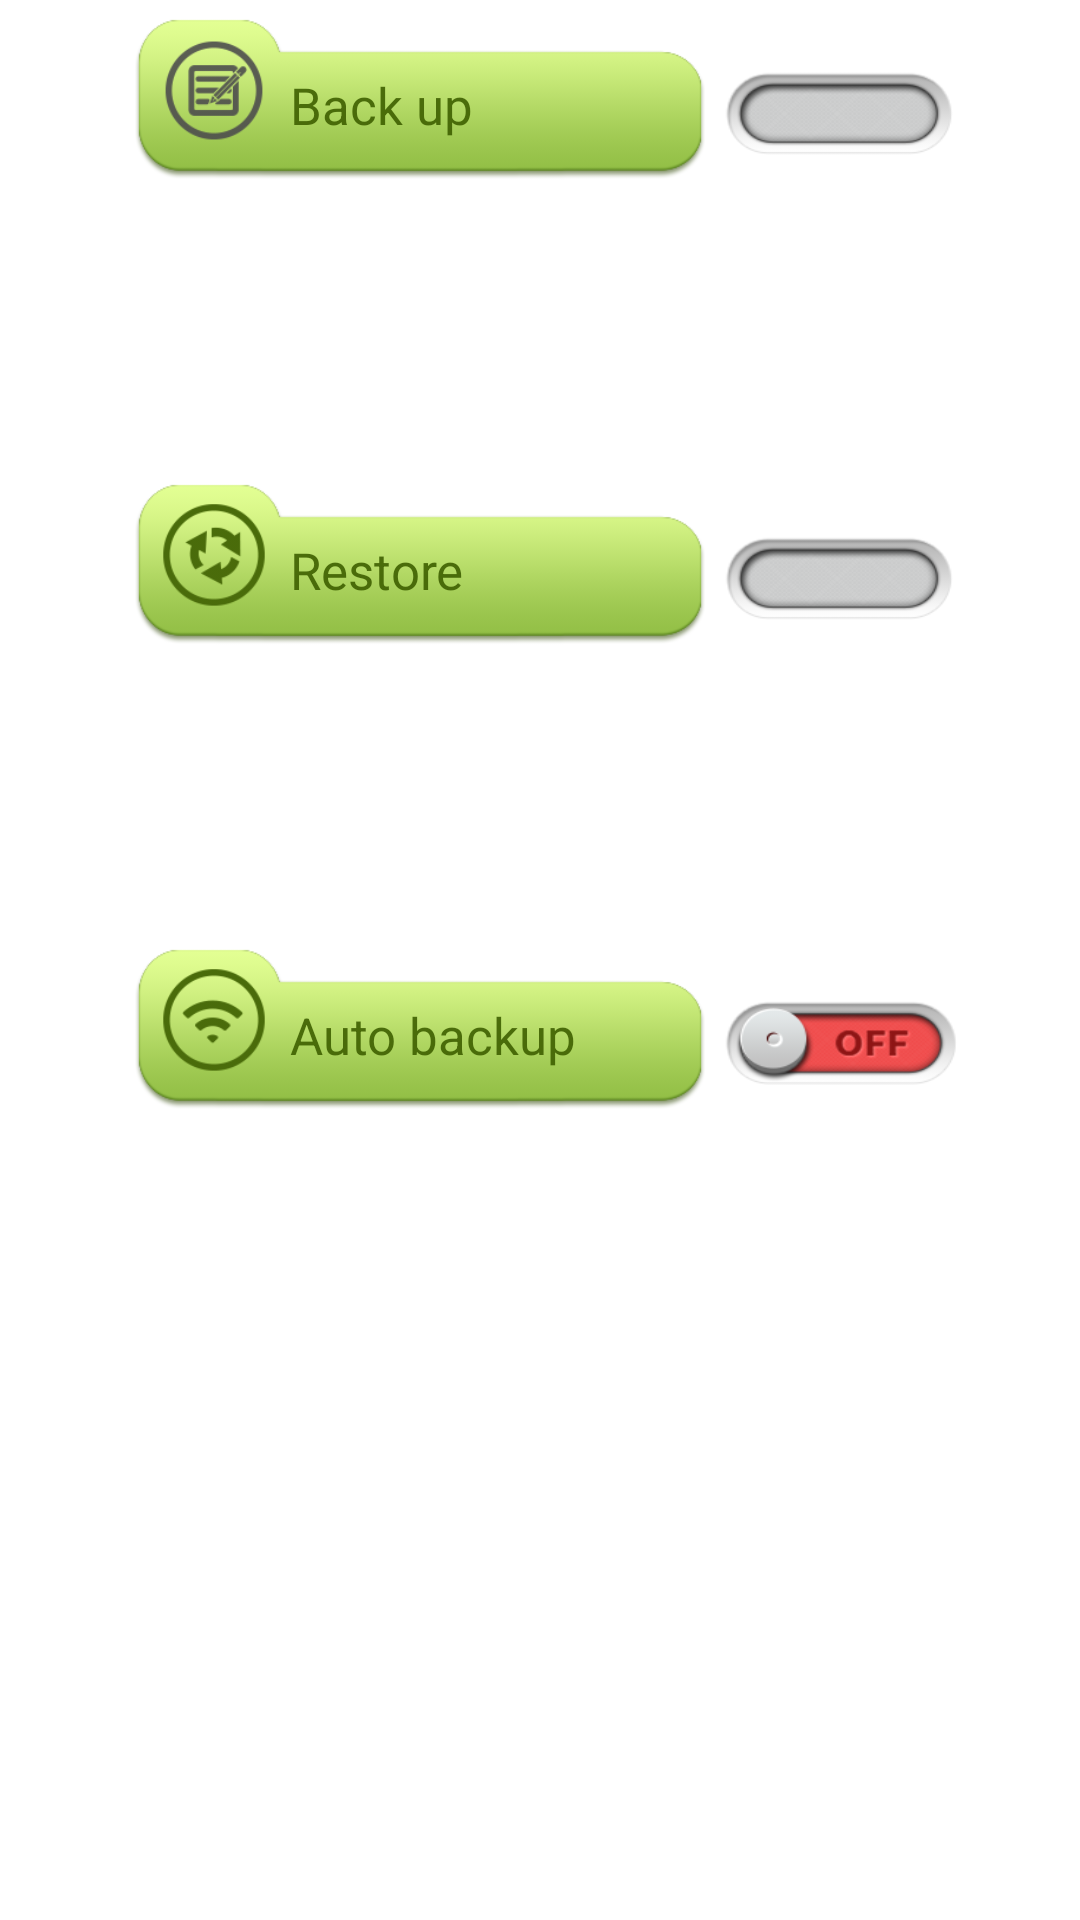

The Android layout XML behind this screen, and the referenced resources:
<!-- AndroidManifest.xml: application theme AppTheme -->
<!-- res/layout/layout_backup_restore.xml -->
<?xml version="1.0" encoding="utf-8"?>

<LinearLayout xmlns:android="http://schemas.android.com/apk/res/android"
    xmlns:tools="http://schemas.android.com/tools"
    android:id="@+id/container"
    android:layout_width="match_parent"
    android:layout_height="match_parent"
    android:gravity="center_horizontal"
    android:orientation="vertical"
    android:paddingBottom="@dimen/padding_top_buttom"
    android:paddingLeft="@dimen/padding_left_right"
    android:paddingRight="@dimen/padding_left_right" >

    <LinearLayout
        android:layout_width="wrap_content"
        android:layout_height="wrap_content"
        android:orientation="horizontal" >

        <LinearLayout
            android:id="@+id/btn_backup"
            android:layout_width="@dimen/width_button_fuction"
            android:layout_height="@dimen/height_button_function"
            android:background="@drawable/button_short_green_bg"
            android:gravity="center|left"
            android:orientation="horizontal" >

            <ImageView
                style="@style/PaddingImage"
                android:layout_width="@dimen/diameter"
                android:layout_height="@dimen/diameter"
                android:layout_marginLeft="@dimen/margin_left_right_button"
                android:src="@drawable/ic_save" />

            <TextView
                style="@style/TextGreen"
                android:layout_width="@dimen/width_text"
                android:layout_height="wrap_content"
                android:layout_marginLeft="@dimen/margin_left_right_textview"
                android:ellipsize="end"
                android:text="@string/backup_data" />
        </LinearLayout>

        <ToggleButton
            android:id="@+id/toggle_backup"
            android:layout_width="@dimen/width_toggle"
            android:layout_height="@dimen/height_toggle"
            android:layout_gravity="center"
            android:layout_marginTop="@dimen/margin_top_buttom_toggle"
            android:background="@drawable/switch_empty"
            android:textOff=""
            android:textOn="" />
    </LinearLayout>

    <View
        android:layout_width="@dimen/width_view"
        android:layout_height="@dimen/height_view_3" />

    <LinearLayout
        android:layout_width="wrap_content"
        android:layout_height="wrap_content"
        android:orientation="horizontal" >

        <LinearLayout
            android:id="@+id/btn_restore"
            android:layout_width="@dimen/width_button_fuction"
            android:layout_height="@dimen/height_button_function"
            android:background="@drawable/button_short_green_bg"
            android:gravity="center|left"
            android:orientation="horizontal" >

            <ImageView
                style="@style/PaddingImage"
                android:layout_width="@dimen/diameter"
                android:layout_height="@dimen/diameter"
                android:layout_marginLeft="@dimen/margin_left_right_button"
                android:src="@drawable/ic_restore" />

            <TextView
                style="@style/TextGreen"
                android:layout_width="@dimen/width_text"
                android:layout_height="wrap_content"
                android:layout_marginLeft="@dimen/margin_left_right_textview"
                android:ellipsize="end"
                android:text="@string/restore_data" />
        </LinearLayout>

        <ToggleButton
            android:id="@+id/toggle_restore"
            android:layout_width="@dimen/width_toggle"
            android:layout_height="@dimen/height_toggle"
            android:layout_gravity="center"
            android:layout_marginTop="@dimen/margin_top_buttom_toggle"
            android:background="@drawable/switch_empty"
            android:textOff=""
            android:textOn="" />
    </LinearLayout>

    <View
        android:layout_width="@dimen/width_view"
        android:layout_height="@dimen/height_view_3" />

    <LinearLayout
        android:layout_width="wrap_content"
        android:layout_height="wrap_content"
        android:orientation="horizontal" >

        <LinearLayout
            android:id="@+id/btn_auto_back_up"
            android:layout_width="@dimen/width_button_fuction"
            android:layout_height="@dimen/height_button_function"
            android:background="@drawable/button_short_green_bg"
            android:gravity="center|left"
            android:orientation="horizontal" >

            <ImageView
                android:id="@+id/image_auto_back_up"
                style="@style/PaddingImage"
                android:layout_width="@dimen/diameter"
                android:layout_height="@dimen/diameter"
                android:layout_marginLeft="@dimen/margin_left_right_button"
                android:src="@drawable/ic_wifi" />

            <TextView
                android:id="@+id/text_auto_back_up"
                style="@style/TextGreen"
                android:layout_width="@dimen/width_text"
                android:layout_height="wrap_content"
                android:layout_marginLeft="@dimen/margin_left_right_textview"
                android:ellipsize="end"
                android:text="@string/auto_backup_data" />
        </LinearLayout>

        <ToggleButton
            android:id="@+id/toggle_auto_backup"
            android:layout_width="@dimen/width_toggle"
            android:layout_height="@dimen/height_toggle"
            android:layout_gravity="center"
            android:layout_marginTop="@dimen/margin_top_buttom_toggle"
            android:background="@drawable/switch_bg"
            android:textOff=""
            android:textOn="" />
    </LinearLayout>

</LinearLayout>
<!-- resources referenced by this layout -->
<resources>
  <dimen name="diameter">75dp</dimen>
  <dimen name="height_button_function">70dp</dimen>
  <dimen name="height_toggle">30dp</dimen>
  <dimen name="height_view_3">100dp</dimen>
  <dimen name="margin_left_right_button">-6dp</dimen>
  <dimen name="margin_left_right_textview">-10dp</dimen>
  <dimen name="margin_top_buttom_toggle">8dp</dimen>
  <dimen name="padding_left_right">10dp</dimen>
  <dimen name="padding_top_buttom">50dp</dimen>
  <dimen name="width_button_fuction">210dp</dimen>
  <dimen name="width_text">150dp</dimen>
  <dimen name="width_toggle">80dp</dimen>
  <dimen name="width_view">30dp</dimen>
  <!-- drawable button_short_green_bg (drawable) -->
  <?xml version="1.0" encoding="utf-8"?>
  
  <selector xmlns:android="http://schemas.android.com/apk/res/android">
  
      <item android:drawable="@drawable/btn_setting_highlighted" android:state_pressed="true"/>
      <item android:drawable="@drawable/btn_setting_onoff_highlighted" android:state_enabled="false"/>
      <item android:drawable="@drawable/btn_setting"></item>
  
  </selector>
  <!-- drawable ic_restore: png bitmap (drawable-hdpi, 7172 bytes) -->
  <!-- drawable ic_save: png bitmap (drawable-hdpi, 7328 bytes) -->
  <!-- drawable ic_wifi: png bitmap (drawable-hdpi, 6885 bytes) -->
  <!-- drawable switch_bg (drawable) -->
  <?xml version="1.0" encoding="utf-8"?>
  
  <selector xmlns:android="http://schemas.android.com/apk/res/android">
  
      <item android:drawable="@drawable/switch_on" android:state_checked="true"/>
      <item android:drawable="@drawable/switch_off" android:state_checked="false"/>
  
  </selector>
  <!-- drawable switch_empty: png bitmap (drawable-hdpi, 22553 bytes) -->
  <string name="auto_backup_data">Auto backup</string>
  <string name="backup_data">Back up</string>
  <string name="restore_data">Restore</string>
  <style name="PaddingImage">
          <item name="android:paddingBottom">20dp</item>
          <item name="android:paddingTop">15dp</item>
      </style>
  <style name="TextGreen">
          <item name="android:textColor">@color/green</item>
          <item name="android:textSize">@dimen/text_size_button</item>
          <item name="android:paddingTop">5dp</item>
      </style>
  <style name="AppTheme" parent="AppBaseTheme">
          
      </style>
  <!-- drawable btn_setting_highlighted: png bitmap (drawable-hdpi, 50787 bytes) -->
  <!-- drawable btn_setting_onoff_highlighted: png bitmap (drawable-hdpi, 14547 bytes) -->
  <!-- drawable btn_setting: png bitmap (drawable-hdpi, 16829 bytes) -->
  <!-- drawable switch_on: png bitmap (drawable-hdpi, 29072 bytes) -->
  <!-- drawable switch_off: png bitmap (drawable-hdpi, 29118 bytes) -->
  <color name="green">#e63e5f00</color>
  <dimen name="text_size_button">18dp</dimen>
  <style name="AppBaseTheme" parent="android:Theme.Light">
          
      </style>
</resources>
